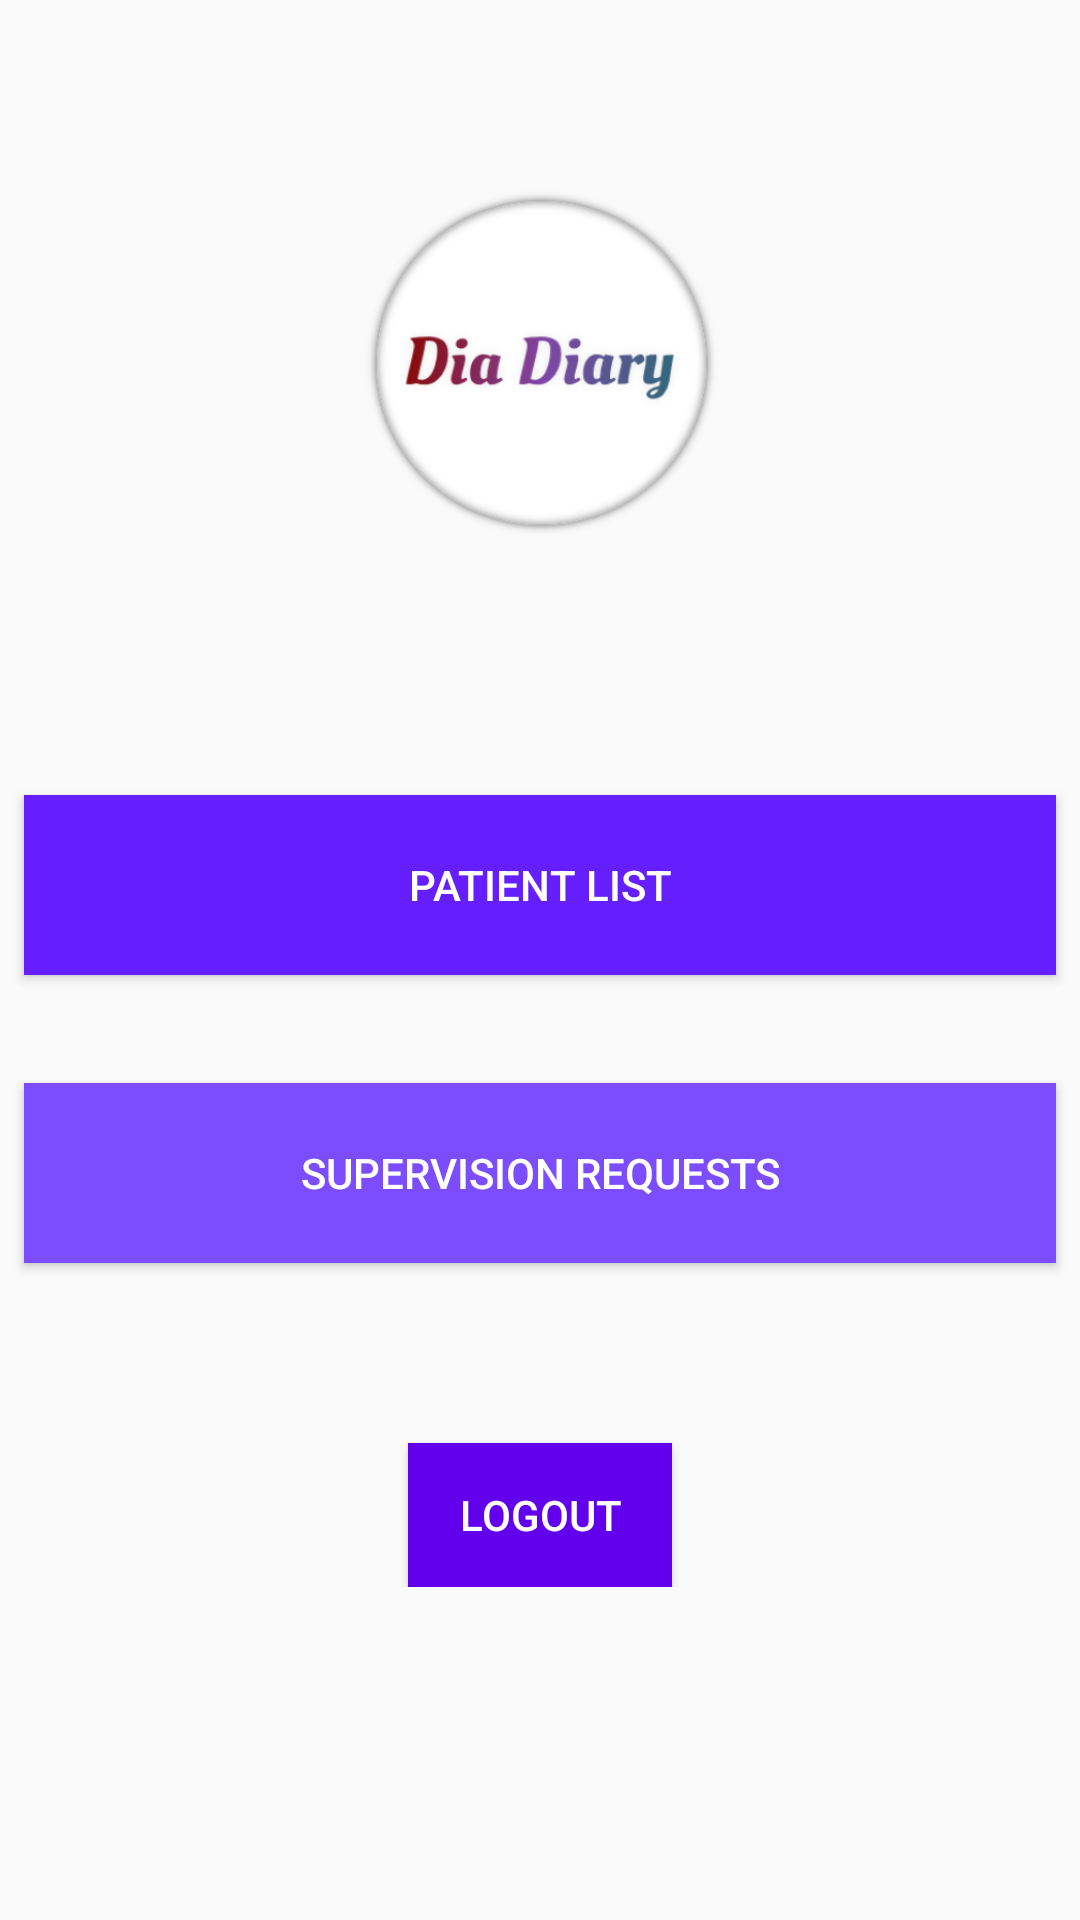

Produce the Android XML layout that renders to this screen, including the resource entries it uses.
<!-- AndroidManifest.xml: application theme Theme.AppCompat.Light.NoActionBar -->
<!-- res/layout/activity_doctor_root_.xml -->
<?xml version="1.0" encoding="utf-8"?>
<ScrollView xmlns:android="http://schemas.android.com/apk/res/android"
    android:layout_width="match_parent"
    android:layout_height="match_parent">

    <android.support.constraint.ConstraintLayout xmlns:android="http://schemas.android.com/apk/res/android"
        xmlns:app="http://schemas.android.com/apk/res-auto"
        xmlns:tools="http://schemas.android.com/tools"
        android:layout_width="match_parent"
        android:layout_height="match_parent"
        tools:context=".DoctorRoot_Activity">


        <Button
            android:id="@+id/supervisionrequests_bt"
            android:layout_width="match_parent"
            android:layout_height="60dp"
            android:layout_marginStart="8dp"
            android:layout_marginLeft="8dp"
            android:layout_marginTop="36dp"
            android:layout_marginEnd="8dp"
            android:layout_marginRight="8dp"
            android:background="#7c4dff"
            android:padding="10dp"
            android:text="Supervision Requests"
            android:textColor="#fff"
            app:layout_constraintEnd_toEndOf="parent"
            app:layout_constraintStart_toStartOf="parent"
            app:layout_constraintTop_toBottomOf="@+id/patientlist_bt" />

        <Button
            android:id="@+id/patientlist_bt"
            android:layout_width="match_parent"
            android:layout_height="60dp"
            android:layout_marginStart="8dp"
            android:layout_marginLeft="8dp"
            android:layout_marginTop="20dp"
            android:layout_marginEnd="8dp"
            android:layout_marginRight="8dp"
            android:background="#651fff"
            android:padding="10dp"
            android:text="Patient List"
            android:textColor="#fff"
            app:layout_constraintEnd_toEndOf="parent"
            app:layout_constraintHorizontal_bias="0.0"
            app:layout_constraintStart_toStartOf="parent"
            app:layout_constraintTop_toBottomOf="@+id/greetings_tv" />

        <ImageView
            android:id="@+id/imageView2"
            android:layout_width="167dp"
            android:layout_height="122dp"
            android:layout_marginStart="8dp"
            android:layout_marginLeft="8dp"
            android:layout_marginTop="60dp"
            android:layout_marginEnd="8dp"
            android:layout_marginRight="8dp"
            app:layout_constraintEnd_toEndOf="parent"
            app:layout_constraintHorizontal_bias="0.503"
            app:layout_constraintStart_toStartOf="parent"
            app:layout_constraintTop_toTopOf="parent"
            app:srcCompat="@drawable/dia_logo"
            android:contentDescription="TODO" />

        <TextView
            android:id="@+id/greetings_tv"
            android:layout_width="wrap_content"
            android:layout_height="wrap_content"
            android:layout_marginStart="8dp"
            android:layout_marginLeft="8dp"
            android:layout_marginTop="36dp"
            android:layout_marginEnd="8dp"
            android:layout_marginRight="8dp"
            android:textSize="20sp"
            app:layout_constraintEnd_toEndOf="parent"
            app:layout_constraintStart_toStartOf="parent"
            app:layout_constraintTop_toBottomOf="@+id/imageView2" />


        <Button
            android:id="@+id/logout_bt"
            android:layout_width="wrap_content"
            android:layout_height="wrap_content"
            android:layout_marginStart="8dp"
            android:layout_marginLeft="8dp"
            android:layout_marginTop="60dp"
            android:layout_marginEnd="8dp"
            android:layout_marginRight="8dp"
            android:background="@color/colorPrimary"
            android:padding="10dp"
            android:text="Logout"
            android:textColor="#fff"
            app:layout_constraintEnd_toEndOf="parent"
            app:layout_constraintStart_toStartOf="parent"
            app:layout_constraintTop_toBottomOf="@+id/supervisionrequests_bt" />




    </android.support.constraint.ConstraintLayout>
</ScrollView>
<!-- resources referenced by this layout -->
<resources>
  <!-- drawable dia_logo: png bitmap (drawable, 42760 bytes) -->
  <!-- not gathered from this repository: default colours our renderer supplied (Android Studio template values) -->
  <color name="colorPrimary">#FF6200EE</color>
</resources>
